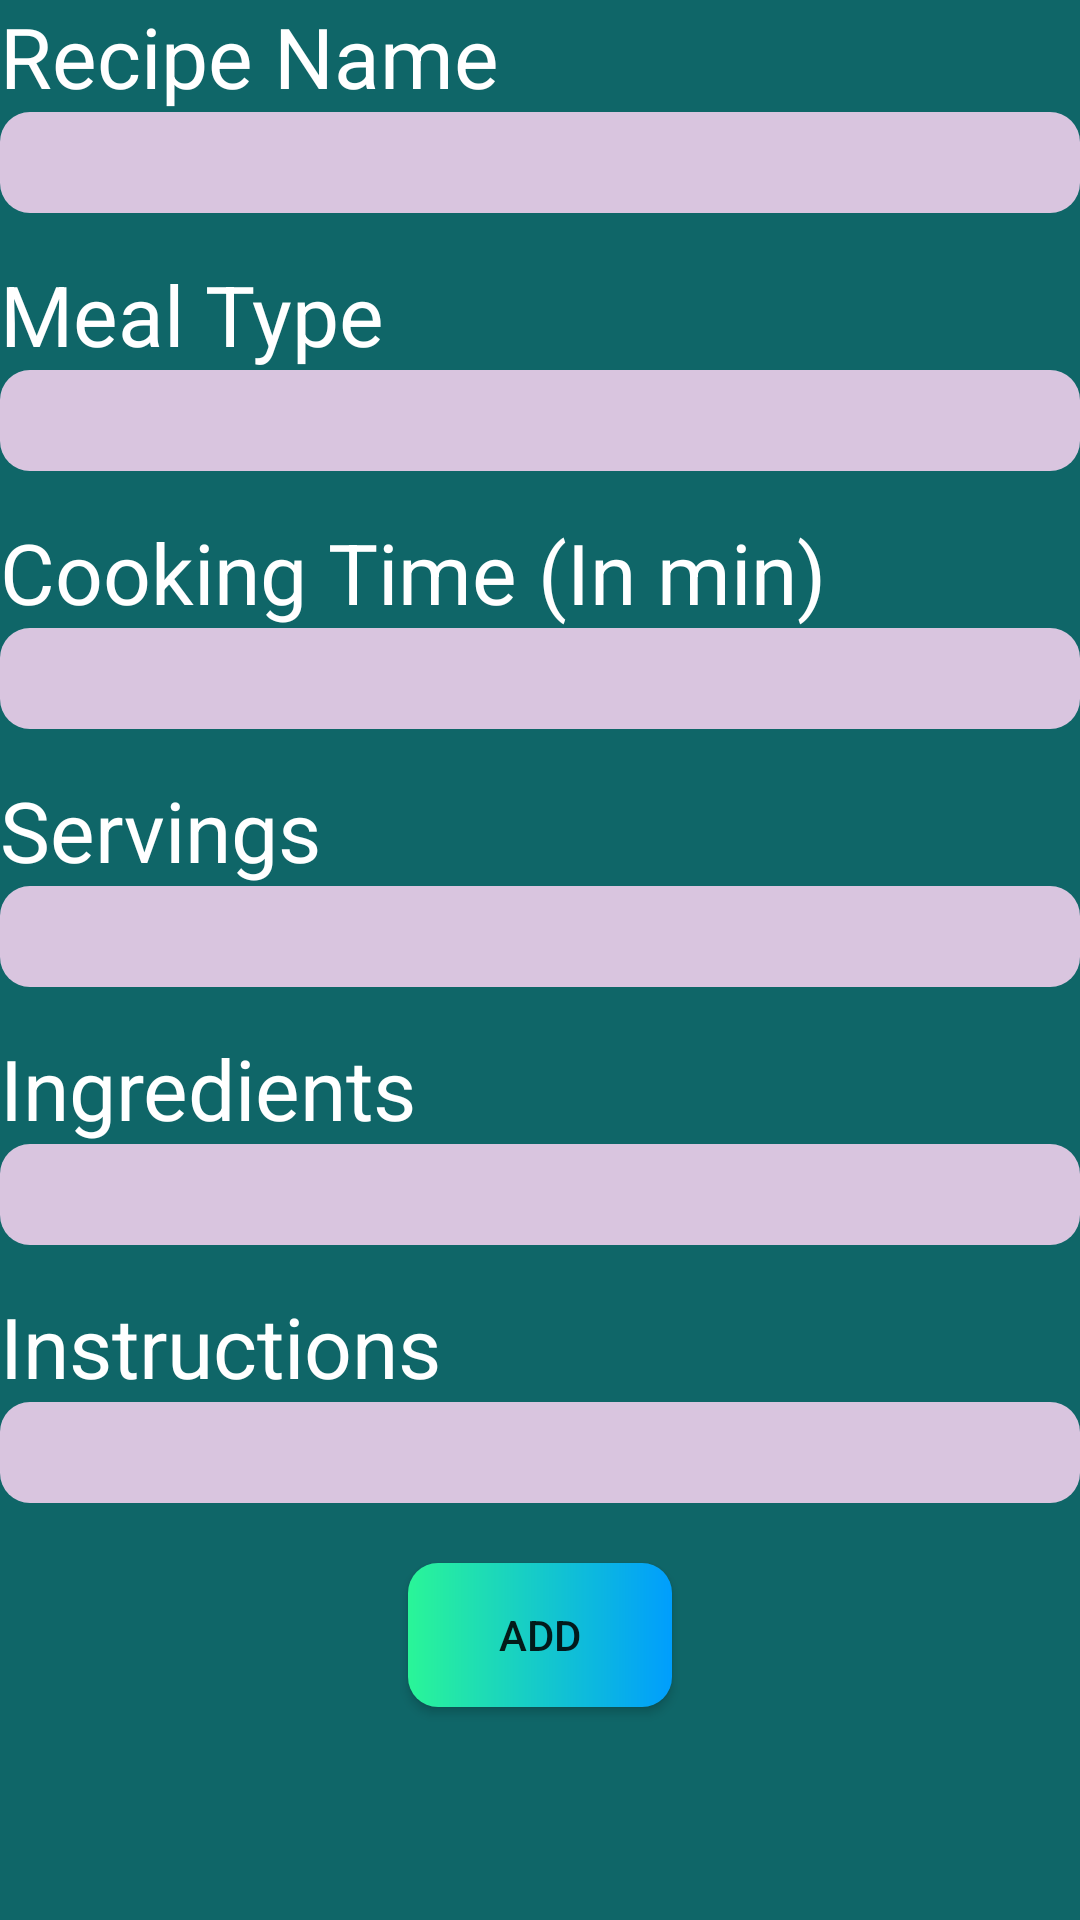

Layout XML and referenced resources for this Android screen:
<!-- AndroidManifest.xml: application theme Theme.RecipeApp -->
<!-- res/layout/activity_recipeaddbyuser.xml -->
<?xml version="1.0" encoding="utf-8"?>
<RelativeLayout xmlns:android="http://schemas.android.com/apk/res/android"
    xmlns:tools="http://schemas.android.com/tools"
    android:layout_width="match_parent"
    android:layout_height="match_parent"
    android:background="#0F6668"
    tools:context=".AddRecipeByUser">

    <LinearLayout
        android:layout_width="match_parent"
        android:layout_height="match_parent"
        android:orientation="vertical"
        tools:ignore="UselessParent">

        <TextView
            android:id="@+id/tvRecipeName"
            android:layout_width="match_parent"
            android:layout_height="wrap_content"
            android:text="@string/recipe_name"
            android:textColor="@color/white"
            android:textSize="28sp" />

        <EditText
            android:id="@+id/etRecipeName"
            android:layout_width="match_parent"
            android:layout_height="wrap_content"
            android:autofillHints="Recipe Name"
            android:background="@drawable/circle_button"
            android:inputType="text"
            android:layout_marginBottom="15sp"
            android:textSize="25sp"
            tools:ignore="LabelFor" />

        <TextView
            android:layout_width="match_parent"
            android:layout_height="wrap_content"
            android:text="@string/meal_type"
            android:textColor="@color/white"
            android:textSize="28sp" />

        <EditText
            android:id="@+id/etMealType"
            android:layout_width="match_parent"
            android:layout_height="wrap_content"
            android:autofillHints="MealType"
            android:background="@drawable/circle_button"
            android:layout_marginBottom="15sp"
            android:inputType="text"
            android:textSize="25sp" />

        <TextView
            android:layout_width="match_parent"
            android:layout_height="wrap_content"
            android:text="@string/cooking_time"
            android:textColor="@color/white"
            android:textSize="28sp" />

        <EditText
            android:id="@+id/etCookingTime"
            android:layout_width="match_parent"
            android:layout_height="wrap_content"
            android:autofillHints="Cooking Time"
            android:background="@drawable/circle_button"
            android:layout_marginBottom="15sp"
            android:inputType="text"
            android:textSize="25sp" />

        <TextView
            android:layout_width="match_parent"
            android:layout_height="wrap_content"
            android:text="@string/servings"
            android:textColor="@color/white"
            android:textSize="28sp" />

        <EditText
            android:id="@+id/etServing"
            android:layout_width="match_parent"
            android:layout_height="wrap_content"
            android:autofillHints="Servings"
            android:background="@drawable/circle_button"
            android:layout_marginBottom="15sp"
            android:inputType="text"
            android:textSize="25sp" />

        <TextView
            android:layout_width="match_parent"
            android:layout_height="wrap_content"
            android:text="@string/ingredients"
            android:textColor="@color/white"
            android:textSize="28sp" />

        <EditText
            android:layout_width="match_parent"
            android:layout_height="wrap_content"
            android:autofillHints="Ingredients"
            android:background="@drawable/circle_button"
            android:layout_marginBottom="15sp"
            android:inputType="textLongMessage"
            android:textSize="25sp" />

        <TextView
            android:layout_width="match_parent"
            android:layout_height="wrap_content"
            android:text="@string/instructions"
            android:textColor="@color/white"
            android:textSize="28sp" />

        <EditText
            android:layout_width="match_parent"
            android:layout_height="wrap_content"
            android:autofillHints="Instructions"
            android:background="@drawable/circle_button"
            android:inputType="textLongMessage"
            android:textSize="25sp" />

        <Button
            android:id="@+id/btnAddRecipe"
            android:layout_width="wrap_content"
            android:layout_height="wrap_content"
            android:layout_gravity="center"
            android:layout_marginTop="20sp"
            android:background="@drawable/btn_bg"
            android:text="@string/add_button" />
    </LinearLayout>

</RelativeLayout>
<!-- resources referenced by this layout -->
<resources>
  <!-- drawable btn_bg (drawable) -->
  <?xml version="1.0" encoding="utf-8"?>
  <shape android:shape="rectangle" xmlns:android="http://schemas.android.com/apk/res/android">
  
      <gradient android:startColor="#2AF598" android:endColor="#009EFD" android:type="linear"/>
      <corners android:radius="10dp"/>
  </shape>
  <!-- drawable circle_button (drawable) -->
  <?xml version="1.0" encoding="utf-8"?>
  <shape xmlns:android="http://schemas.android.com/apk/res/android" android:shape="rectangle">
      <solid android:color="#D9C5DF"/>
      <corners android:radius="10sp"/>
  
  </shape>
  <string name="add_button">Add</string>
  <string name="cooking_time">Cooking Time (In min)</string>
  <string name="ingredients">Ingredients</string>
  <string name="instructions">Instructions</string>
  <string name="meal_type">Meal Type</string>
  <string name="recipe_name">Recipe Name</string>
  <string name="servings">Servings</string>
  <style name="Theme.RecipeApp" parent="Theme.AppCompat.Light">
          
          <item name="colorPrimary">@color/purple_500</item>
          <item name="colorPrimaryVariant">@color/purple_700</item>
          <item name="colorOnPrimary">@color/white</item>
          
          <item name="colorSecondary">@color/teal_200</item>
          <item name="colorSecondaryVariant">@color/teal_700</item>
          <item name="colorOnSecondary">@color/black</item>
          
          
      </style>
  <!-- not gathered from this repository: default colours our renderer supplied (Android Studio template values) -->
  <color name="purple_500">#FF6200EE</color>
  <color name="purple_700">#FF3700B3</color>
  <color name="teal_200">#FF03DAC5</color>
  <color name="teal_700">#FF018786</color>
  <color name="black">#FF000000</color>
  <color name="white">#FFFFFFFF</color>
</resources>
